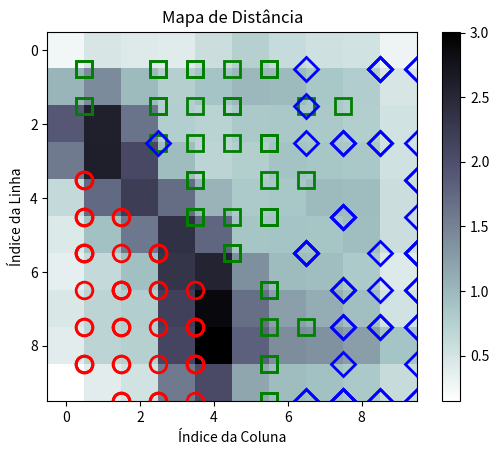
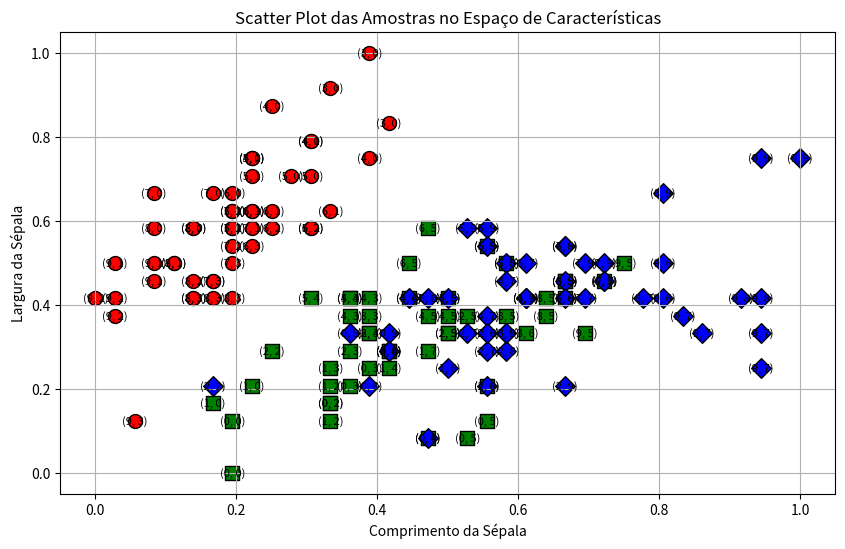

Recreate these plots in Python, in order.
import numpy as np
import matplotlib.pyplot as plt
import time

# Carregar o conjunto de dados Iris manualmente
# Comprimento da Sépala (Sepal Length)
# Largura da Sépala (Sepal Width)
# Comprimento da Pétala (Petal Length)
# Largura da Pétala (Petal Width)
data = np.array([
    [5.1, 3.5, 1.4, 0.2], [4.9, 3.0, 1.4, 0.2], [4.7, 3.2, 1.3, 0.2],
    [4.6, 3.1, 1.5, 0.2], [5.0, 3.6, 1.4, 0.2], [5.4, 3.9, 1.7, 0.4],
    [4.6, 3.4, 1.4, 0.3], [5.0, 3.4, 1.5, 0.2], [4.4, 2.9, 1.4, 0.2],
    [4.9, 3.1, 1.5, 0.1], [5.4, 3.7, 1.5, 0.2], [4.8, 3.4, 1.6, 0.2],
    [4.8, 3.0, 1.4, 0.1], [4.3, 3.0, 1.1, 0.1], [5.8, 4.0, 1.2, 0.2],
    [5.7, 4.4, 1.5, 0.4], [5.4, 3.9, 1.3, 0.4], [5.1, 3.5, 1.4, 0.3],
    [5.7, 3.8, 1.7, 0.3], [5.1, 3.8, 1.5, 0.3], [5.4, 3.4, 1.7, 0.2],
    [5.1, 3.7, 1.5, 0.4], [4.6, 3.6, 1.0, 0.2], [5.1, 3.3, 1.7, 0.5],
    [4.8, 3.4, 1.9, 0.2], [5.0, 3.0, 1.6, 0.2], [5.0, 3.4, 1.6, 0.4],
    [5.2, 3.5, 1.5, 0.2], [5.2, 3.4, 1.4, 0.2], [4.7, 3.2, 1.6, 0.2],
    [4.8, 3.1, 1.6, 0.2], [5.4, 3.4, 1.5, 0.4], [5.2, 4.1, 1.5, 0.1],
    [5.5, 4.2, 1.4, 0.2], [4.9, 3.1, 1.5, 0.2], [5.0, 3.2, 1.2, 0.2],
    [5.5, 3.5, 1.3, 0.2], [4.9, 3.6, 1.4, 0.1], [4.4, 3.0, 1.3, 0.2],
    [5.1, 3.4, 1.5, 0.2], [5.0, 3.5, 1.3, 0.3], [4.5, 2.3, 1.3, 0.3],
    [4.4, 3.2, 1.3, 0.2], [5.0, 3.5, 1.6, 0.6], [5.1, 3.8, 1.9, 0.4],
    [4.8, 3.0, 1.4, 0.3], [5.1, 3.8, 1.6, 0.2], [4.6, 3.2, 1.4, 0.2],
    [5.3, 3.7, 1.5, 0.2], [5.0, 3.3, 1.4, 0.2], [7.0, 3.2, 4.7, 1.4],
    [6.4, 3.2, 4.5, 1.5], [6.9, 3.1, 4.9, 1.5], [5.5, 2.3, 4.0, 1.3],
    [6.5, 2.8, 4.6, 1.5], [5.7, 2.8, 4.5, 1.3], [6.3, 3.3, 4.7, 1.6],
    [4.9, 2.4, 3.3, 1.0], [6.6, 2.9, 4.6, 1.3], [5.2, 2.7, 3.9, 1.4],
    [5.0, 2.0, 3.5, 1.0], [5.9, 3.0, 4.2, 1.5], [6.0, 2.2, 4.0, 1.0],
    [6.1, 2.9, 4.7, 1.4], [5.6, 2.9, 3.6, 1.3], [6.7, 3.1, 4.4, 1.4],
    [5.6, 3.0, 4.5, 1.5], [5.8, 2.7, 4.1, 1.0], [6.2, 2.2, 4.5, 1.5],
    [5.6, 2.5, 3.9, 1.1], [5.9, 3.2, 4.8, 1.8], [6.1, 2.8, 4.0, 1.3],
    [6.3, 2.5, 4.9, 1.5], [6.1, 2.8, 4.7, 1.2], [6.4, 2.9, 4.3, 1.3],
    [6.6, 3.0, 4.4, 1.4], [6.8, 2.8, 4.8, 1.4], [6.7, 3.0, 5.0, 1.7],
    [6.0, 2.9, 4.5, 1.5], [5.7, 2.6, 3.5, 1.0], [5.5, 2.4, 3.8, 1.1],
    [5.5, 2.4, 3.7, 1.0], [5.8, 2.7, 3.9, 1.2], [6.0, 2.7, 5.1, 1.6],
    [5.4, 3.0, 4.5, 1.5], [6.0, 3.4, 4.5, 1.6], [6.7, 3.1, 4.7, 1.5],
    [6.3, 2.3, 4.4, 1.3], [5.6, 3.0, 4.1, 1.3], [5.5, 2.5, 4.0, 1.3],
    [5.5, 2.6, 4.4, 1.2], [6.1, 3.0, 4.6, 1.4], [5.8, 2.6, 4.0, 1.2],
    [5.0, 2.3, 3.3, 1.0], [5.6, 2.7, 4.2, 1.3], [5.7, 3.0, 4.2, 1.2],
    [5.7, 2.9, 4.2, 1.3], [6.2, 2.9, 4.3, 1.3], [5.1, 2.5, 3.0, 1.1],
    [5.7, 2.8, 4.1, 1.3], [6.3, 3.3, 6.0, 2.5], [5.8, 2.7, 5.1, 1.9],
    [7.1, 3.0, 5.9, 2.1], [6.3, 2.9, 5.6, 1.8], [6.5, 3.0, 5.8, 2.2],
    [7.6, 3.0, 6.6, 2.1], [4.9, 2.5, 4.5, 1.7], [7.3, 2.9, 6.3, 1.8],
    [6.7, 2.5, 5.8, 1.8], [7.2, 3.6, 6.1, 2.5], [6.5, 3.2, 5.1, 2.0],
    [6.4, 2.7, 5.3, 1.9], [6.8, 3.0, 5.5, 2.1], [5.7, 2.5, 5.0, 2.0],
    [5.8, 2.8, 5.1, 2.4], [6.4, 3.2, 5.3, 2.3], [6.5, 3.0, 5.5, 1.8],
    [7.7, 3.8, 6.7, 2.2], [7.7, 2.6, 6.9, 2.3], [6.0, 2.2, 5.0, 1.5],
    [6.9, 3.2, 5.7, 2.3], [5.6, 2.8, 4.9, 2.0], [7.7, 2.8, 6.7, 2.0],
    [6.3, 2.7, 4.9, 1.8], [6.7, 3.3, 5.7, 2.1], [7.2, 3.2, 6.0, 1.8],
    [6.2, 2.8, 4.8, 1.8], [6.1, 3.0, 4.9, 1.8], [6.4, 2.8, 5.6, 2.1],
    [7.2, 3.0, 5.8, 1.6], [7.4, 2.8, 6.1, 1.9], [7.9, 3.8, 6.4, 2.0],
    [6.4, 2.8, 5.6, 2.2], [6.3, 2.8, 5.1, 1.5], [6.1, 2.6, 5.6, 1.4],
    [7.7, 3.0, 6.1, 2.3], [6.3, 3.4, 5.6, 2.4], [6.4, 3.1, 5.5, 1.8],
    [6.0, 3.0, 4.8, 1.8], [6.9, 3.1, 5.4, 2.1], [6.7, 3.1, 5.6, 2.4],
    [6.9, 3.1, 5.1, 2.3], [5.8, 2.7, 5.1, 1.9], [6.8, 3.2, 5.9, 2.3],
    [6.7, 3.3, 5.7, 2.5], [6.7, 3.0, 5.2, 2.3], [6.3, 2.5, 5.0, 1.9],
    [6.5, 3.0, 5.2, 2.0], [6.2, 3.4, 5.4, 2.3], [5.9, 3.0, 5.1, 1.8]
])

# Definindo as classes (apenas para visualização)
target = np.array([0]*50 + [1]*50 + [2]*50)

# Normalizar os dados manualmente
data = (data - np.min(data, axis=0)) / (np.max(data, axis=0) - np.min(data, axis=0))

# Parâmetros da SOM
grid_size = 10  # Tamanho da grade (10x10)
input_dim = data.shape[1]  # Dimensão das entradas (4 características)
initial_lr = 0.1
initial_sigma = max(grid_size, grid_size) / 2
max_epochs = 100

# Inicialização dos pesos aleatórios para cada neurônio na grade
np.random.seed(42)  # Para reprodutibilidade
weights = np.random.random((grid_size, grid_size, input_dim))


# Função para calcular a distância Euclidiana
def euclidean_distance(x, y):
    return np.sqrt(np.sum((x - y) ** 2))


# Função para encontrar o neurônio vencedor (BMU)
def find_bmu(sample, weights):
    min_dist = float('inf')
    bmu_idx = (0, 0)
    for i in range(weights.shape[0]):
        for j in range(weights.shape[1]):
            dist = euclidean_distance(sample, weights[i, j])
            if dist < min_dist:
                min_dist = dist
                bmu_idx = (i, j)
    return bmu_idx


# Função para decair a taxa de aprendizado
def decay_learning_rate(initial_lr, epoch, max_epochs):
    return initial_lr * (1 - epoch / max_epochs)


# Função para decair o sigma
def decay_sigma(initial_sigma, epoch, max_epochs):
    return initial_sigma * (1 - epoch / max_epochs)


# Função para atualizar os pesos dos neurônios
def update_weights(weights, sample, bmu_idx, learning_rate, sigma):
    for i in range(weights.shape[0]):
        for j in range(weights.shape[1]):
            dist_to_bmu = euclidean_distance(np.array([i, j]), np.array(bmu_idx))
            if dist_to_bmu <= sigma:
                influence = np.exp(-(dist_to_bmu**2) / (2 * (sigma**2)))
                weights[i, j] += learning_rate * influence * (sample - weights[i, j])


# Função para calcular a Quantização de Vetor de Erros (QVE)
def quantization_error(data, weights):
    total_error = 0
    for sample in data:
        bmu_idx = find_bmu(sample, weights)
        total_error += euclidean_distance(sample, weights[bmu_idx[0], bmu_idx[1]])
    return total_error / len(data)


# Treinamento da SOM
start_time = time.time()
for epoch in range(max_epochs):
    for sample in data:
        bmu_idx = find_bmu(sample, weights)
        lr = decay_learning_rate(initial_lr, epoch, max_epochs)
        sigma = decay_sigma(initial_sigma, epoch, max_epochs)
        update_weights(weights, sample, bmu_idx, lr, sigma)

end_time = time.time()  # Registra o tempo final
training_time = end_time - start_time  # Calcula o tempo total de treinamento

# Cálculo da QVE
qve = quantization_error(data, weights)
qve_percentage = (1 - qve / np.max(data)) * 100  # Convertendo para porcentagem

print("Quantização de Vetor de Erros (QVE): {:.2f}%".format(qve_percentage))
print("Tempo total de treinamento: {:.2f} segundos".format(training_time))

# Criação de um mapa de distância para visualização
distance_map = np.zeros((grid_size, grid_size))
for i in range(grid_size):
    for j in range(grid_size):
        dist_sum = 0
        for di in [-1, 0, 1]:
            for dj in [-1, 0, 1]:
                if 0 <= i + di < grid_size and 0 <= j + dj < grid_size:
                    dist_sum += euclidean_distance(weights[i, j], weights[i + di, j + dj])
        distance_map[i, j] = dist_sum

# Visualização dos Resultados
plt.imshow(distance_map, cmap='bone_r')
plt.colorbar()
plt.title('Mapa de Distância')
plt.xlabel('Índice da Coluna')
plt.ylabel('Índice da Linha')

# Marcar as amostras no mapa
markers = ['o', 's', 'D']
colors = ['r', 'g', 'b']

for cnt, sample in enumerate(data):
    bmu_idx = find_bmu(sample, weights)
    plt.plot(bmu_idx[1] + 0.5, bmu_idx[0] + 0.5, markers[target[cnt]], markerfacecolor='None',
             markeredgecolor=colors[target[cnt]], markersize=12, markeredgewidth=2)

plt.show()

plt.figure(figsize=(10, 6))
for cnt, sample in enumerate(data):
    bmu_idx = find_bmu(sample, weights)
    plt.scatter(sample[0], sample[1], marker=markers[target[cnt]], color=colors[target[cnt]], edgecolors='black', s=100)
    plt.text(sample[0], sample[1], str(bmu_idx), fontsize=8, ha='center', va='center')
plt.title('Scatter Plot das Amostras no Espaço de Características')
plt.xlabel('Comprimento da Sépala')
plt.ylabel('Largura da Sépala')
plt.grid(True)
plt.show()